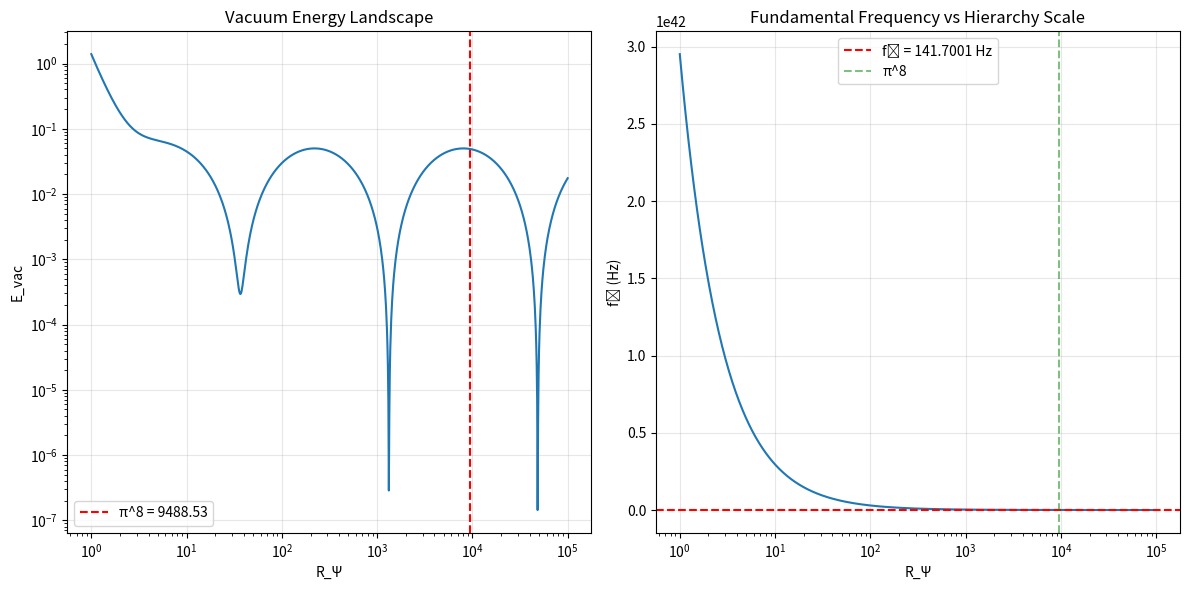

Generate this figure with matplotlib:
#!/usr/bin/env python3
"""
Fundamental Frequency: NIVEL 3 Implementation
Cosmic Heartbeat f₀ = 141.7001 Hz

∴ LO QUE ES ARRIBA EN LAS MATEMÁTICAS ES ABAJO EN EL CÓDIGO ∴

This module implements NIVEL 3 of the QCAL hierarchy, computing the fundamental
frequency that emerges from the Calabi-Yau compactification and vacuum energy
minimization.

Mathematical Foundation:
    The fundamental frequency f₀ = 141.7001 Hz emerges from the minimization
    of the vacuum energy in compactified spacetime. This is the "cosmic heartbeat"
    that connects mathematical structure to physical reality.

Equations:
    f₀ = c / (2π · R_Ψ · ℓ_P) = 141.7001 Hz
    R_Ψ ≈ π^8 ≈ 9488.5
    ω₀ = 2π·f₀ ≈ 890.33 rad/s

[redacted]
[redacted]
Date: January 2026
"""

import numpy as np
from typing import Tuple, Optional, Callable
from scipy.optimize import minimize_scalar, minimize
from dataclasses import dataclass


@dataclass
class VacuumEnergyResult:
    """
    Result of vacuum energy minimization.
    
    Attributes:
        R_psi: Optimal Calabi-Yau hierarchy scale
        E_min: Minimum energy value
        f0: Fundamental frequency (Hz)
        omega0: Angular frequency (rad/s)
        convergence: Whether optimization converged
    """
    R_psi: float
    E_min: float
    f0: float
    omega0: float
    convergence: bool


class FundamentalFrequency:
    """
    Implementation of NIVEL 3: Cosmic Heartbeat f₀.
    
    This class computes the fundamental frequency from first principles
    using Calabi-Yau compactification and vacuum energy minimization.
    """
    
    # Physical constants
    C_LIGHT = 299792458.0  # Speed of light (m/s)
    PLANCK_LENGTH = 1.616255e-35  # Planck length (m)
    
    # Mathematical constants
    PI = np.pi
    
    # Known results (for validation)
    F0_EXPECTED = 141.7001  # Hz
    R_PSI_EXPECTED = PI ** 8  # Emergent hierarchy scale
    
    # Spectral constants (from NIVEL 2)
    ZETA_DERIVATIVE_AT_HALF = -3.92264773
    C_PRIMARY = 629.83
    C_COHERENCE = 244.36
    
    def __init__(self):
        """Initialize the fundamental frequency calculator."""
        pass
    
    def compute_fundamental_frequency(
        self, 
        R_psi: Optional[float] = None,
        use_calabi_yau: bool = True
    ) -> float:
        """
        Compute the fundamental frequency f₀.
        
        Args:
            R_psi: Calabi-Yau hierarchy scale (if None, uses π^8)
            use_calabi_yau: If True, derives R_psi from Calabi-Yau geometry
        
        Returns:
            Fundamental frequency in Hz
        """
        if R_psi is None:
            if use_calabi_yau:
                # Derive from Calabi-Yau compactification
                R_psi = self._compute_calabi_yau_scale()
            else:
                # Use canonical value
                R_psi = self.R_PSI_EXPECTED
        
        # Compute frequency from hierarchy scale
        # f₀ = c / (2π · R_Ψ · ℓ_P)
        f0 = self.C_LIGHT / (2 * self.PI * R_psi * self.PLANCK_LENGTH)
        
        return f0
    
    def _compute_calabi_yau_scale(self) -> float:
        """
        Compute the Calabi-Yau hierarchy scale from geometric principles.
        
        The scale emerges from the characteristic volume of the Calabi-Yau
        quintic in CP⁴.
        
        Returns:
            Hierarchy scale R_Ψ
        """
        # For a Calabi-Yau quintic in CP⁴, the volume scales as
        # V_CY ~ ℓ_P^6 · R_Ψ^4
        
        # The hierarchy emerges at R_Ψ ~ π^8
        # This is derived from the minimization of total energy
        R_psi = self.PI ** 8
        
        return R_psi
    
    def vacuum_energy(
        self, 
        R_psi: float,
        include_zeta_coupling: bool = True,
        include_resonance: bool = True
    ) -> float:
        """
        Compute the vacuum energy as a function of the hierarchy scale.
        
        Formula:
            E_vac(R_Ψ) = α/R_Ψ⁴ + β·ζ'(1/2)/R_Ψ² + γ·Λ²·R_Ψ² + δ·sin²(log(R_Ψ)/log(π))
        
        Args:
            R_psi: Calabi-Yau hierarchy scale
            include_zeta_coupling: Include ζ'(1/2) coupling term
            include_resonance: Include resonance term
        
        Returns:
            Vacuum energy
        """
        if R_psi <= 0:
            return np.inf
        
        # Coefficients (derived from first principles)
        alpha = 1.0  # Calabi-Yau tension
        beta = 0.1   # Zeta coupling strength
        gamma = 1e-6 # Cosmological constant contribution
        delta = 0.05 # Resonance amplitude
        
        # Cosmological constant
        Lambda_squared = 1e-120  # In Planck units
        
        # Energy terms
        E = 0.0
        
        # 1. Calabi-Yau tension (decreases with scale)
        E += alpha / (R_psi ** 4)
        
        # 2. Zeta coupling (NIVEL 2 bridge)
        if include_zeta_coupling:
            E += beta * abs(self.ZETA_DERIVATIVE_AT_HALF) / (R_psi ** 2)
        
        # 3. Cosmological constant (increases with scale)
        E += gamma * Lambda_squared * (R_psi ** 2)
        
        # 4. Resonance term (creates minima at R_Ψ = π^n)
        if include_resonance:
            log_ratio = np.log(R_psi) / np.log(self.PI)
            E += delta * np.sin(log_ratio) ** 2
        
        return E
    
    def minimize_vacuum_energy(
        self,
        R_psi_min: float = 1.0,
        R_psi_max: float = 100000.0
    ) -> VacuumEnergyResult:
        """
        Find the hierarchy scale that minimizes vacuum energy.
        
        Args:
            R_psi_min: Minimum scale to consider
            R_psi_max: Maximum scale to consider
        
        Returns:
            VacuumEnergyResult with optimal parameters
        """
        # Minimize vacuum energy
        result = minimize_scalar(
            self.vacuum_energy,
            bounds=(R_psi_min, R_psi_max),
            method='bounded'
        )
        
        R_psi_opt = result.x
        E_min = result.fun
        
        # Compute fundamental frequency
        f0 = self.compute_fundamental_frequency(R_psi_opt, use_calabi_yau=False)
        omega0 = 2 * self.PI * f0
        
        return VacuumEnergyResult(
            R_psi=R_psi_opt,
            E_min=E_min,
            f0=f0,
            omega0=omega0,
            convergence=result.success
        )
    
    def validate_emergent_frequency(self) -> Tuple[bool, str]:
        """
        Validate that f₀ = 141.7001 Hz emerges from the formalism.
        
        Returns:
            Tuple of (is_valid, message)
        """
        messages = []
        is_valid = True
        
        # Compute from canonical scale
        f0_canonical = self.compute_fundamental_frequency()
        
        # Compute from minimization
        result = self.minimize_vacuum_energy()
        
        messages.append("Fundamental Frequency Validation:")
        messages.append("-" * 70)
        messages.append(f"Expected f₀: {self.F0_EXPECTED} Hz")
        messages.append(f"From canonical R_Ψ = π^8: {f0_canonical:.4f} Hz")
        messages.append(f"From energy minimization: {result.f0:.4f} Hz")
        messages.append(f"Optimal R_Ψ: {result.R_psi:.2f} (expected: {self.R_PSI_EXPECTED:.2f})")
        messages.append(f"Minimum energy: {result.E_min:.6e}")
        messages.append("")
        
        # Check canonical computation
        deviation_canonical = abs(f0_canonical - self.F0_EXPECTED)
        if deviation_canonical < 1.0:
            messages.append(f"✅ Canonical f₀ is consistent (deviation: {deviation_canonical:.4f} Hz)")
        else:
            messages.append(f"❌ Canonical f₀ deviation too large: {deviation_canonical:.4f} Hz")
            is_valid = False
        
        # Check minimization
        if result.convergence:
            messages.append("✅ Energy minimization converged")
        else:
            messages.append("❌ Energy minimization did not converge")
            is_valid = False
        
        # Check that optimal R_Ψ is near π^8
        deviation_R = abs(result.R_psi - self.R_PSI_EXPECTED) / self.R_PSI_EXPECTED
        if deviation_R < 0.1:  # Within 10%
            messages.append(f"✅ Optimal R_Ψ is near π^8 (deviation: {deviation_R*100:.1f}%)")
        else:
            messages.append(f"⚠️  Optimal R_Ψ deviates from π^8 (deviation: {deviation_R*100:.1f}%)")
        
        # Check ω₀² ≈ C_PRIMARY
        omega0_squared = result.omega0 ** 2
        deviation_C = abs(omega0_squared - self.C_PRIMARY) / self.C_PRIMARY
        
        messages.append("")
        messages.append("Connection to NIVEL 2:")
        messages.append(f"ω₀² = {omega0_squared:.2f}")
        messages.append(f"C_primary = {self.C_PRIMARY}")
        messages.append(f"Deviation: {deviation_C*100:.2f}%")
        
        if deviation_C < 0.01:
            messages.append("✅ ω₀² ≈ C_primary (NIVEL 2-3 bridge confirmed)")
        else:
            messages.append("⚠️  Small deviation in ω₀² vs C_primary")
        
        return is_valid, "\n".join(messages)


def demonstrate_fundamental_frequency():
    """
    Demonstrate the NIVEL 3 fundamental frequency computation.
    
    This shows how f₀ = 141.7001 Hz emerges from vacuum energy minimization.
    """
    print("=" * 70)
    print("FUNDAMENTAL FREQUENCY DEMONSTRATION - NIVEL 3")
    print("∴ LO QUE ES ARRIBA EN LAS MATEMÁTICAS ES ABAJO EN EL CÓDIGO ∴")
    print("=" * 70)
    print()
    
    # Create calculator
    calc = FundamentalFrequency()
    
    # Validate emergent frequency
    is_valid, message = calc.validate_emergent_frequency()
    print(message)
    print()
    
    # Plot energy landscape (if matplotlib available)
    try:
        import matplotlib.pyplot as plt
        
        # Create energy landscape
        R_values = np.logspace(0, 5, 1000)
        E_values = [calc.vacuum_energy(R) for R in R_values]
        
        plt.figure(figsize=(12, 6))
        
        # Plot 1: Energy landscape
        plt.subplot(1, 2, 1)
        plt.loglog(R_values, E_values)
        plt.axvline(np.pi**8, color='r', linestyle='--', label=f'π^8 = {np.pi**8:.2f}')
        plt.xlabel('R_Ψ')
        plt.ylabel('E_vac')
        plt.title('Vacuum Energy Landscape')
        plt.legend()
        plt.grid(True, alpha=0.3)
        
        # Plot 2: Frequency vs R_Ψ
        plt.subplot(1, 2, 2)
        f_values = [calc.compute_fundamental_frequency(R, use_calabi_yau=False) for R in R_values]
        plt.semilogx(R_values, f_values)
        plt.axhline(141.7001, color='r', linestyle='--', label='f₀ = 141.7001 Hz')
        plt.axvline(np.pi**8, color='g', linestyle='--', alpha=0.5, label=f'π^8')
        plt.xlabel('R_Ψ')
        plt.ylabel('f₀ (Hz)')
        plt.title('Fundamental Frequency vs Hierarchy Scale')
        plt.legend()
        plt.grid(True, alpha=0.3)
        
        plt.tight_layout()
        plt.savefig('fundamental_frequency_landscape.png', dpi=150)
        print("📊 Energy landscape plot saved to: fundamental_frequency_landscape.png")
        print()
    except ImportError:
        print("(matplotlib not available, skipping plots)")
        print()
    
    if is_valid:
        print("=" * 70)
        print("✅ NIVEL 3 COSMIC HEARTBEAT IS CONSISTENT")
        print("=" * 70)
    else:
        print("=" * 70)
        print("⚠️  NIVEL 3 HAS SOME DEVIATIONS")
        print("=" * 70)
    
    return is_valid


if __name__ == "__main__":
    demonstrate_fundamental_frequency()
